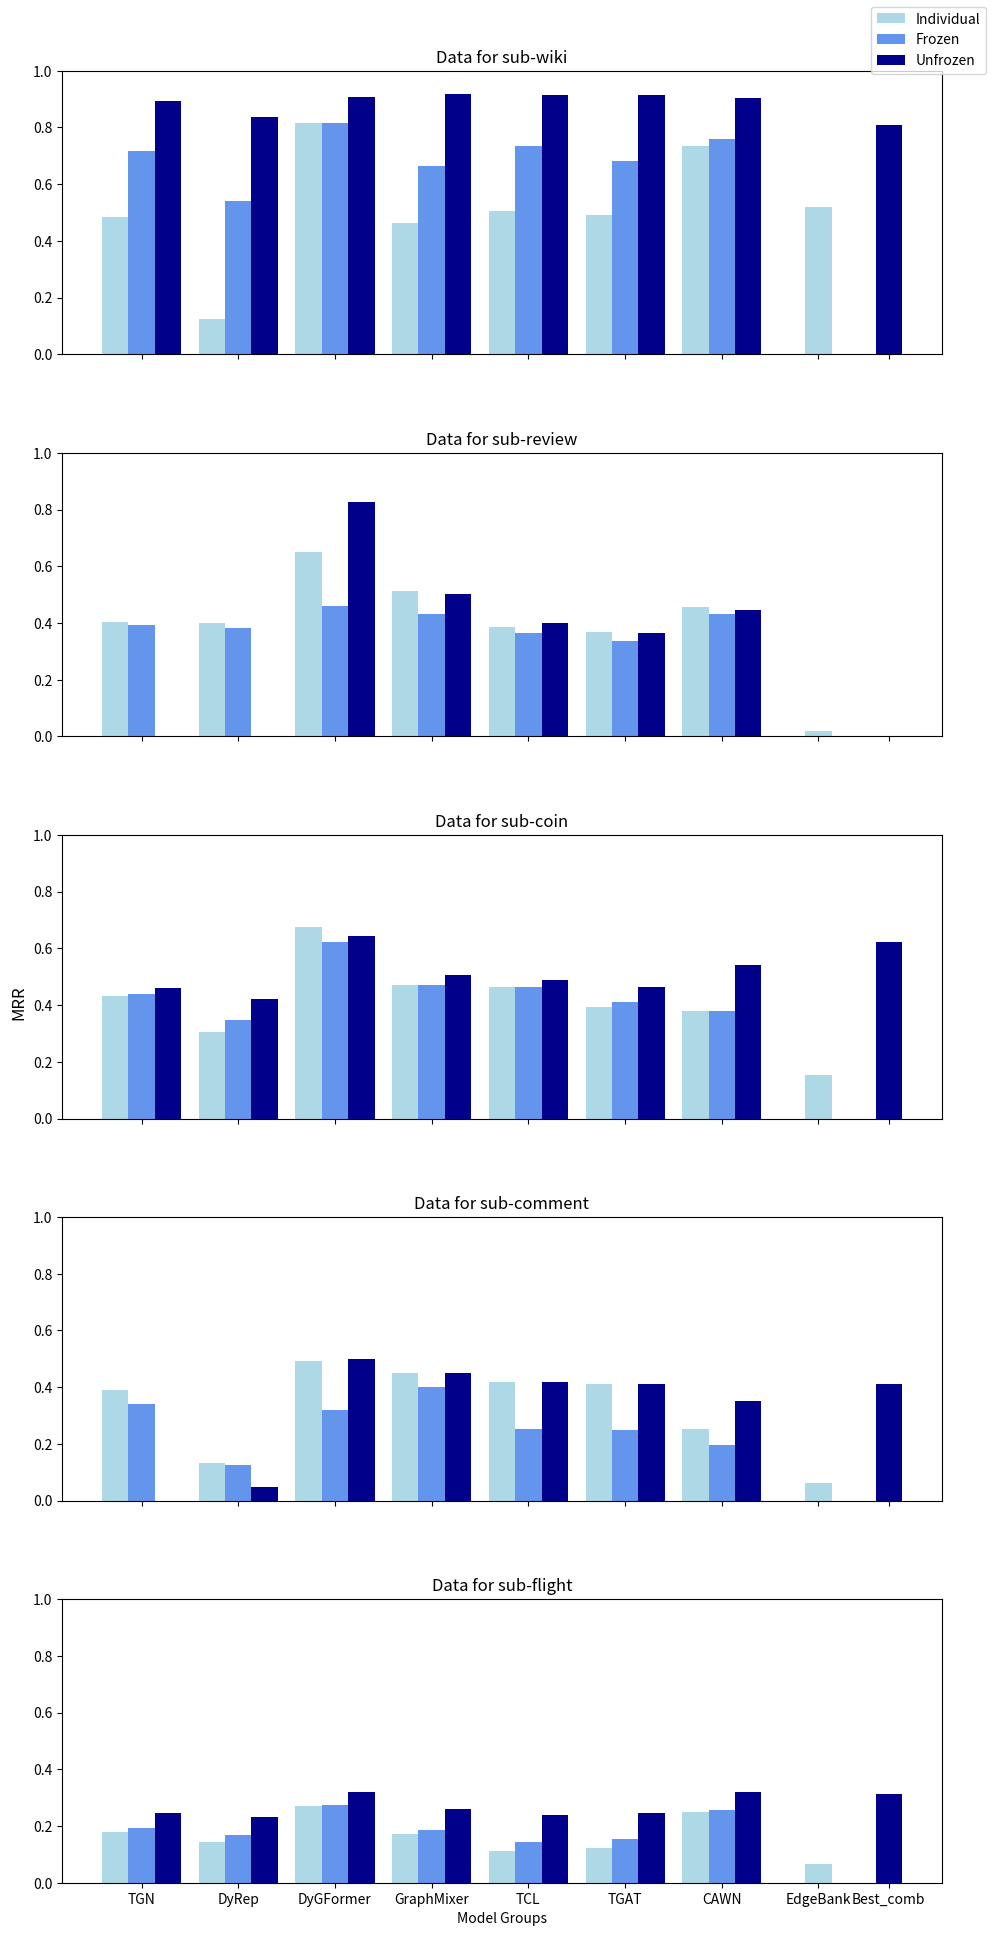

The matplotlib source for this figure:
#_____________________________________- CREATE dict, POPULATE WITH INDIVIDUAL -______________________________________#
# Dictionary to hold sub-dictionaries for each model group
columns = ["TGN", "DyRep", "DyGForm", "GraphMix", "TCL", "TGAT", "CAWN", "EdgeB"]

sub_wiki = {
    "TGN": (0.4854, 0.4059, 0.9007),
    "DyRep": (0.1238, 0.0844, 0.7179),
    "DyGForm": (0.8162, 0.7828, 0.9627),
    "GraphMix": (0.4624, 0.3852, 0.9007),
    "TCL": (0.5069, 0.4312, 0.9023),
    "TGAT": (0.4927, 0.4146, 0.8985),
    "CAWN": (0.7353, 0.6843, 0.9533),
    "EdgeB": (0.5179, 0.7014, 0.7865),
}

sub_review = {
    "TGN": (0.4029, 0.3479, 0.7872),
    "DyRep": (0.4012, 0.1547, 0.3827),
    "DyGForm": (0.6495, 0.5123, 0.9910),
    "GraphMix": (0.5120, 0.4753, 0.8364),
    "TCL": (0.3866, 0.3143, 0.8758),
    "TGAT": (0.3678, 0.2921, 0.8359),
    "CAWN": (0.4580, 0.3959, 0.8823),
    "EdgeB": (0.0200, 0.2764, 0.4812)
}

sub_coin = {
    "TGN": (0.4315, 0.3625, 0.8999),
    "DyRep": (0.3057, 0.2324, 0.8736),
    "DyGForm": (0.6752, 0.5923, 0.9829),
    "GraphMix": (0.4725, 0.4019, 0.9129),
    "TCL": (0.4626, 0.3896, 0.9169),
    "TGAT": (0.3930, 0.3237, 0.8822),
    "CAWN": (0.3774, 0.3200, 0.8517),
    "EdgeB": (0.1529, 0.4237, 0.6418)
}

sub_comment = {
    "TGN": (0.3901, 0.3185, 0.8591),
    "DyRep": (0.1317, 0.0811, 0.7932),
    "DyGForm": (0.4919, 0.4317, 0.9337),
    "GraphMix": (0.4489, 0.3663, 0.9378),
    "TCL": (0.4183, 0.3529, 0.8584),
    "TGAT": (0.4098, 0.3508, 0.7937),
    "CAWN": (0.2535, 0.2069, 0.8194),
    "EdgeB": (0.0637, 0.2312, 0.4698)
}

sub_flight = {
    "TGN": (0.1797, 0.1199, 0.8172),
    "DyRep": (0.1451, 0.0943, 0.8011),
    "DyGForm": (0.2709, 0.2168, 0.8775),
    "GraphMix": (0.1715, 0.0690, 0.7564),
    "TCL": (0.1110, 0.0690, 0.7564),
    "TGAT": (0.1233, 0.0782, 0.7680),
    "CAWN": (0.2497, 0.2069, 0.8071),
    "EdgeB": (0.0665, 0.3386, 0.6348)
}

# Dictionary to hold all sub-dictionaries
all_data = {
    "sub-wiki": sub_wiki,
    "sub-review": sub_review,
    "sub-coin": sub_coin,
    "sub-comment": sub_comment,
    "sub-flight": sub_flight
}

#_____________________________________- Append UNFROZEN Data -______________________________________#
# append the unfrozen data from runs
new_data = {
    "sub-wiki": {
        "EdgeB_TGN": (0.8930, 0.5711, 0.9068),
        "EdgeB_DyRep": (0.8372, 0.4480, 0.7481),
        "EdgeB_DyGF": (0.9059, 0.7568, 0.9522),
        "EdgeB_GM": (0.9184, 0.6591, 0.9382),
        "EdgeB_TCL": (0.9160, 0.6388, 0.9322),
        "EdgeB_TGAT": (0.9159, 0.6428, 0.9360),
        "EdgeB_CAWN": (0.9037, 0.7421, 0.9414)
    },
    "sub-review": {
        "EdgeB_DyGF": (0.8262, 0.6358,0.7455),
        "EdgeB_GM": (0.5005, 0.4745, 0.6762),
        "EdgeB_TCL": (0.3994, 0.4147, 0.6890),
        "EdgeB_TGAT": (0.3633, 0.4012, 0.6730),
        "EdgeB_CAWN": (0.4458, 0.4527, 0.6180)
    },
    "sub-coin": {
        "EdgeB_TGN": (0.4603, 0.4038, 0.7919),
        "EdgeB_DyRep": (0.4224,0.3551,0.6929),
        "EdgeB_DyGF": (0.6422, 0.5231, 0.8331),
        "EdgeB_GM": (0.5075, 0.4267, 0.7966),
        "EdgeB_TCL": (0.4894, 0.4122, 0.7976),
        "EdgeB_TGAT": (0.4629, 0.3790, 0.7863),
        "EdgeB_CAWN": (0.5400, 0.4679, 0.8043)
    },
    "sub-comment": {
        "EdgeB_DyRep": (0.0474, 0.1692, 0.4791),
        "EdgeB_DyGF": (0.4981, 0.4116, 0.7236),
        "EdgeB_GM": (0.4483, 0.3389, 0.7171),
        "EdgeB_TCL": (0.4176, 0.3390, 0.7002),
        "EdgeB_TGAT": (0.4095, 0.3437, 0.6682),
        "EdgeB_CAWN": (0.3498, 0.3323, 0.6817)
    },
    "sub-flight": {
        "EdgeB_TGN": (0.2461, 0.2146, 0.7211),
        "EdgeB_DyRep": (0.2300, 0.1942, 0.6644),
        "EdgeB_DyGF": (0.3190, 0.2871, 0.7575),
        "EdgeB_GM": (0.2608, 0.2269, 0.7352),
        "EdgeB_TCL": (0.2403, 0.2041, 0.7121),
        "EdgeB_TGAT": (0.2447, 0.2101, 0.7238),
        "EdgeB_CAWN": (0.3181, 0.2823, 0.7402)
    }
}

# Append to all_data
for category, updates in new_data.items():
    all_data[category].update(updates)

#_____________________________________- Append FROZEN Data -______________________________________#
# append the frozen data from runs
new_combined_data = {
    "sub-wiki": {
        "F_EdgeB_TGN": (0.7172, 0.6788, 0.9315),
        "F_EdgeB_DyRep": (0.5390, 0.5094, 0.8413),
        "F_EdgeB_DyGF": (0.8164, 0.7831, 0.9629),
        "F_EdgeB_GM": (0.6645, 0.6237, 0.9207),
        "F_EdgeB_TCL": (0.7338, 0.6979, 0.9313),
        "F_EdgeB_TGAT": (0.6808, 0.6417, 0.9141),
        "F_EdgeB_CAWN": (0.7588, 0.7145, 0.9542)
    },
    "sub-review": {
        "F_EdgeB_TGN": (0.3934, 0.3376, 0.7769),
        "F_EdgeB_DyRep": (0.3837, 0.3190, 0.8591),
        "F_EdgeB_DyGF": (0.4615, 0.3496, 0.9551),
        "F_EdgeB_GM": (0.4330, 0.3885, 0.8064),
        "F_EdgeB_TCL": (0.3647, 0.2948, 0.8630),
        "F_EdgeB_TGAT": (0.3372, 0.2644, 0.8205),
        "F_EdgeB_CAWN": (0.4318, 0.3729, 0.8721)
    },
    "sub-coin": {
        "F_EdgeB_TGN": (0.4396, 0.3770, 0.8549),
        "F_EdgeB_DyRep": (0.3480, 0.2832, 0.8659),
        "F_EdgeB_DyGF": (0.6207, 0.5344, 0.9769),
        "F_EdgeB_GM": (0.4719, 0.4011, 0.9131),
        "F_EdgeB_TCL": (0.4628, 0.3930, 0.9171),
        "F_EdgeB_TGAT": (0.4109, 0.3471, 0.8850),
        "F_EdgeB_CAWN": (0.3798, 0.3266, 0.8389)
    },
    "sub-comment": {
        "F_EdgeB_TGN": (0.3419, 0.2727, 0.8378),
        "F_EdgeB_DyRep": (0.1264, 0.0905, 0.7105),
        "F_EdgeB_DyGF": (0.3202, 0.2755, 0.8332),
        "F_EdgeB_GM": (0.4011, 0.3189, 0.9291),
        "F_EdgeB_TCL": (0.2521, 0.2092, 0.7613),
        "F_EdgeB_TGAT": (0.2496, 0.2109, 0.7013),
        "F_EdgeB_CAWN": (0.1978, 0.1623, 0.7522)
    },
    "sub-flight": {
        "F_EdgeB_TGN": (0.1914, 0.1344, 0.8064),
        "F_EdgeB_DyRep": (0.1693, 0.1184, 0.7970),
        "F_EdgeB_DyGF": (0.2738, 0.2166, 0.8703),
        "F_EdgeB_GM": (0.1861, 0.1317, 0.8054),
        "F_EdgeB_TCL": (0.1441, 0.0977, 0.7724),
        "F_EdgeB_TGAT": (0.1526, 0.1053, 0.7714),
        "F_EdgeB_CAWN": (0.2553, 0.2104, 0.8117)
    }
}

# Append to all_data
for category, updates in new_combined_data.items():
    all_data[category].update(updates)

#_____________________________________- Append Best performing to Data -______________________________________#
# append data from 2 best performing models for each dataset (not review, failed)
new2_combined_data = {
    "sub-wiki": {
        "Best_2": (0.8095,0.4187,0.7349) #DyGF_CAWN
    },
    "sub-coin": {
        "Best_2": (0.6208,0.4704,0.9432) #DyGF_GrMi
    },
    "sub-comment": {
        "Best_2": (0.4124,0.3697,0.8948) #DyGF_GrMi
    },
    "sub-flight": {
        "Best_2": (0.3112,0.2013,0.6984) #DyGF_CAWN
    }
}
for category, updates in new2_combined_data.items():
    all_data[category].update(updates)

# Display the dictionary for sub-wiki as an example
#print(all_data.keys(), all_data["sub-wiki"].keys(), all_data["sub-wiki"]["TGN"][0])

import matplotlib.pyplot as plt
from matplotlib.patches import Patch

# Base models and possible variations or abbreviations
base_models = ['TGN', 'DyRep', 'DyGFormer', 'GraphMixer', 'TCL', 'TGAT', 'CAWN', 'EdgeBank', 'Best_comb']
variation_mapping = {
    'TGN': ['TGN', 'F_EdgeB_TGN', 'EdgeB_TGN'],
    'DyRep': ['DyRep', 'F_EdgeB_DyRep', 'EdgeB_DyRep'],
    'DyGFormer': ['DyGForm', 'F_EdgeB_DyGF', 'EdgeB_DyGF'],
    'GraphMixer': ['GraphMix', 'F_EdgeB_GM', 'EdgeB_GM'],
    'TCL': ['TCL', 'F_EdgeB_TCL', 'EdgeB_TCL'],
    'TGAT': ['TGAT', 'F_EdgeB_TGAT', 'EdgeB_TGAT'],
    'CAWN': ['CAWN', 'F_EdgeB_CAWN', 'EdgeB_CAWN'],
    'EdgeBank': ['EdgeB'],
    'Best_comb': ['Best_2']
}

# order of categories for sorting purposes
category_order = {
    'Individual': 0,
    'Frozen': 1,
    'Unfrozen': 2
}

def plot_data(all_data, base_models, variation_mapping, category_order, metric='MRR'):
    if metric == 'MRR':
        metric_index = 0

        color_map = {
            'Individual': '#add8e6',    # Light Blue
            'Frozen': '#6495ed',        # Medium Blue
            'Unfrozen': '#00008b'       # Dark Blue
        }

    elif metric == 'PR AUC':
        metric_index = 1

        color_map = {
            'Individual': '#ff9999',    # Light Red
            'Frozen': '#ff4d4d',        # Medium Red
            'Unfrozen': '#b30000'       # Dark Red
}

    elif metric == 'ROC AUC':
        metric_index = 2

        color_map = {
            'Individual': '#98FB98',    # Light Green
            'Frozen': '#32CD32',        # Medium Green
            'Unfrozen': '#006400'       # Dark Green
        }



    fig, axes = plt.subplots(nrows=5, ncols=1, figsize=(10, 20), sharex=True)

    bar_width = 0.15
    gap_width = 0.1  # Standard gap between groups
    extra_gap = 0.25  # Extra gap for last two, Edgebank and Best_comb

    # Iterate over each category and the corresponding axis
    for ax, (category, data) in zip(axes, all_data.items()):
        x_position = 0  # reset position for each category
        tick_positions = []  # list to store x-tick positions

        for base_model in base_models:
            # Sorting variants according to the defined order
            variants = sorted(variation_mapping.get(base_model, []), 
                            key=lambda v: category_order['Individual'] if '_' not in v else category_order['Frozen'] if 'F_' in v else category_order['Unfrozen'])
            positions = [x_position + i * bar_width for i in range(len(variants))]

            # Plot each variant
            for pos, variant in zip(positions, variants):
                if variant in data:
                    value = data[variant][metric_index]  # the metric value
                    color = color_map['Individual'] if '_' not in variant else color_map['Frozen'] if 'F_' in variant else color_map['Unfrozen']
                    ax.bar(pos, value, bar_width, label=variant, color=color)
            
            # Calculate the center position for x-tick of this group
            center_position = positions[len(variants) // 2]
            tick_positions.append(center_position)
            # Apply extra gap for the last two model groups
            if base_model in ['CAWN','EdgeBank', 'Best_comb']:
                x_position += len(variants) * bar_width + extra_gap
            else:
                x_position += len(variants) * bar_width + gap_width

        ax.set_title(f'Data for {category}')
        ax.set_xticks(tick_positions)
        ax.set_xticklabels(base_models)
        ax.set_ylim(0, 1)  # Maybe adjust?


    axes[-1].set_xlabel('Model Groups')
    fig.supylabel(metric)

    legend_elements = [Patch(facecolor=color, label=label) for label, color in color_map.items()]
    fig.legend(handles=legend_elements, loc='upper right')

    plt.tight_layout()
    fig.subplots_adjust(left=0.072, right=0.952, top=0.966, bottom=0.06, hspace=0.347)
    plt.show()


### Plottin the data
# metrics = MRR, PR AUC, ROC AUC
plot_data(all_data, base_models, variation_mapping, category_order,metric="MRR")